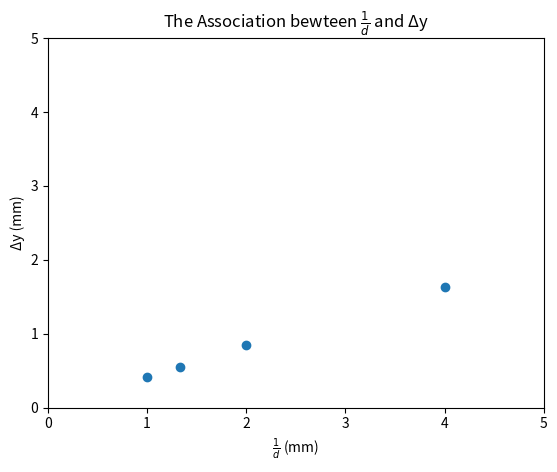

The matplotlib source for this figure: (Note: this script raises an exception after producing the figure.)
#!python3.9

import matplotlib.pyplot as plt
import numpy as np

def procDeltaY(data):
    ret = []
    for i in data:
        ret.append(sum(i)/len(i))
    return ret

def calcM(x, y):
    s = 0
    for i in range(1, len(x)):
        s += ((y[i]-y[i-1])/(x[i]-x[i-1]))
    return s/(len(x)-1)

def calcB(m, x0, y0):
    return m*(0-x0)+y0

def scatter(deltaY, d):
    fig, ax = plt.subplots()
    ax.scatter(1/d, deltaY)

    ax.set(xlabel='$\\frac{1}{d}$ (mm)', ylabel='Δy (mm)',
        title='The Association bewteen $\\frac{1}{d}$ and Δy')

    plt.xlim((0, 5))
    plt.ylim((0, 5))

    fig.savefig("./graph/test_scatter.png")

def line(delta_y, d):
    fig, ax = plt.subplots()

    frac_d = 1/d
    m = np.sum((frac_d - frac_d.mean())*(delta_y - delta_y.mean()))/np.sum((frac_d - frac_d.mean())*(frac_d - frac_d.mean()))
    b = delta_y.mean() - m * frac_d.mean()
    x, y = np.arange(0, 6), m*np.arange(0, 6)+b
    print(f'b = {b}')

    ax.plot(x, y)
    ax.set(xlabel='$\\frac{1}{d}$ (mm)', ylabel='Δy (mm)',
        title='The Association bewteen $\\frac{1}{d}$ and Δy')

    plt.xlim((0, 5))
    plt.ylim((0, 5))

    fig.savefig("./graph/test_line.png")

def main():
    # Data for plotting (mm)
    r = 6467.5
    d = [0.25, 0.5, 0.75, 1]
    deltaYs = [
        (1.69, 1.576, 1.63),
        (0.876, 0.835, 0.83),
        (0.555, 0.53, 0.553),
        (0.41, 0.42)
    ]

    deltaY = procDeltaY(deltaYs)


    npD = np.array(d)
    npDeltaY = np.array(deltaY)

    scatter(npDeltaY, npD)
    line(npDeltaY, npD)


if __name__ == '__main__':
    main()